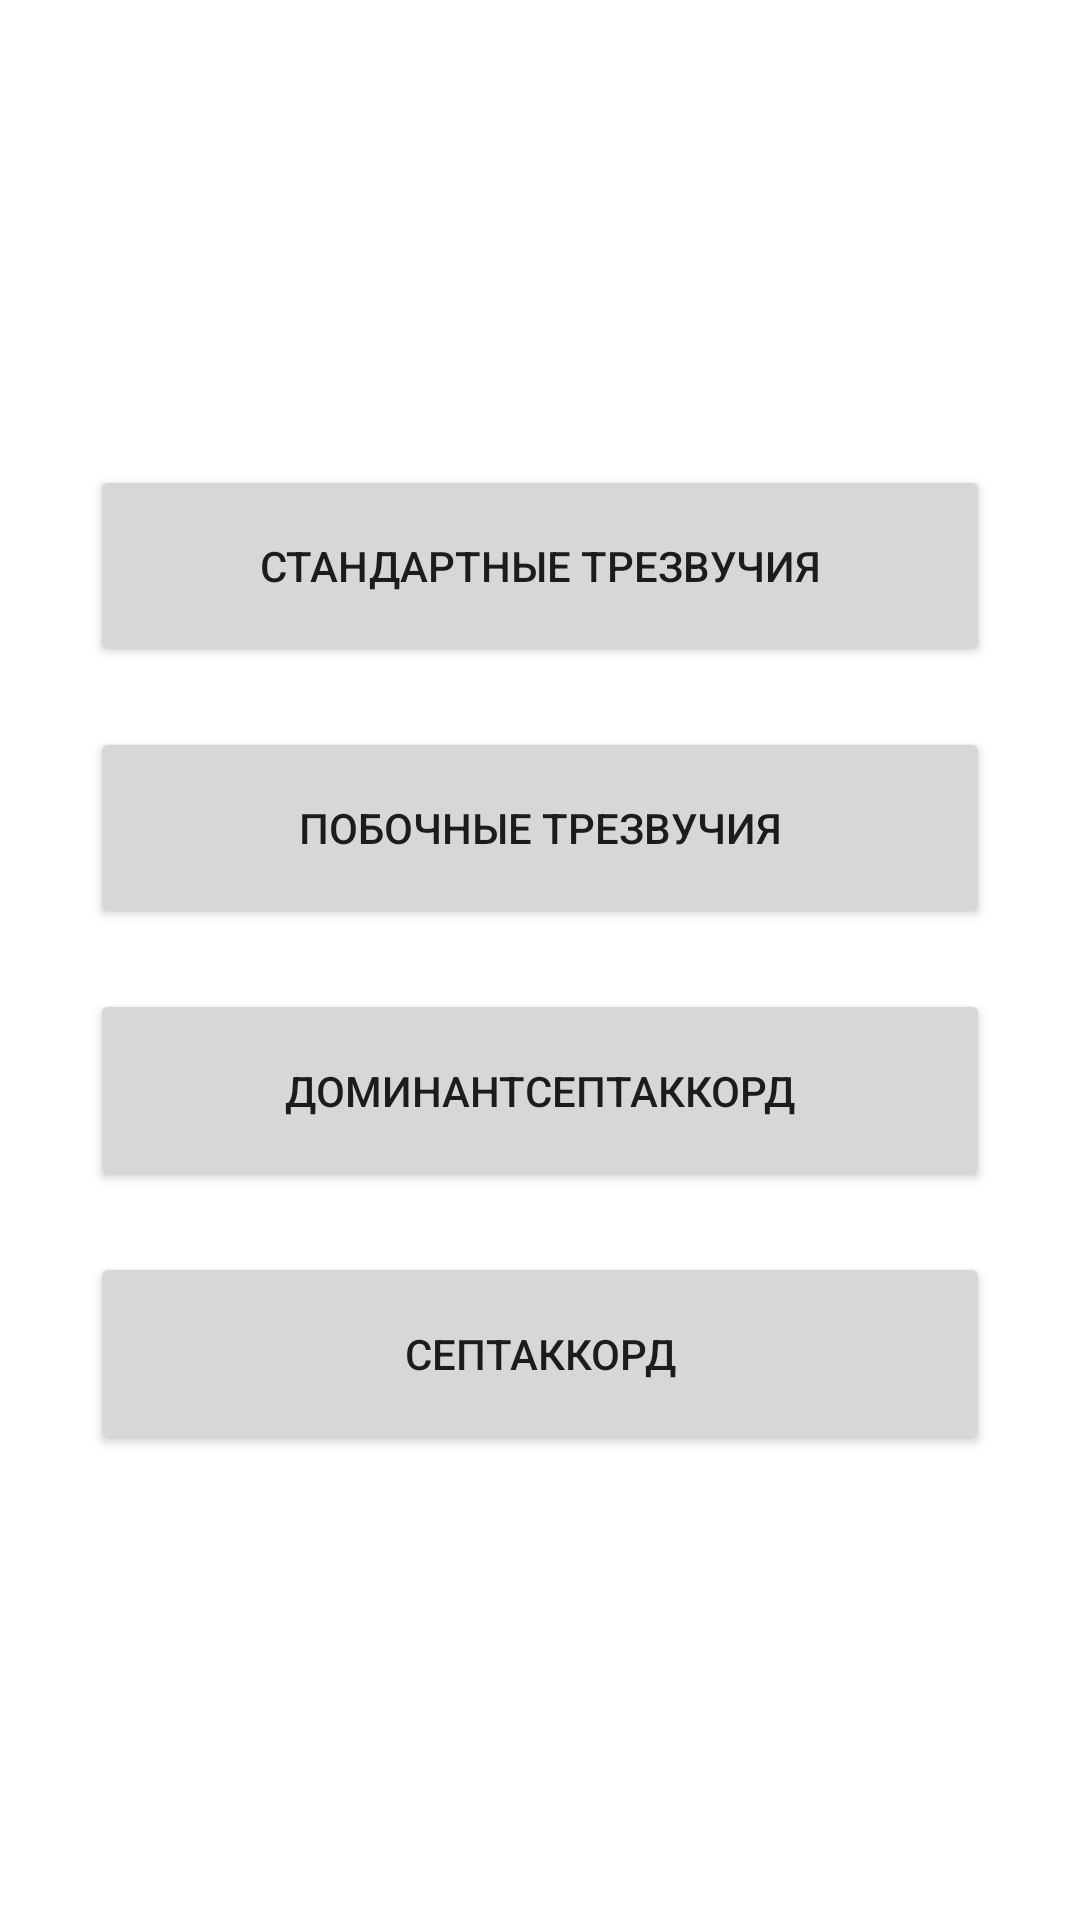

Reconstruct the res/layout file that produces this screen, plus the resources it refers to.
<!-- AndroidManifest.xml: application theme Theme.Mousic -->
<!-- res/layout/chords_main.xml -->
<?xml version="1.0" encoding="utf-8"?>

<androidx.constraintlayout.widget.ConstraintLayout xmlns:android="http://schemas.android.com/apk/res/android"
    xmlns:app="http://schemas.android.com/apk/res-auto"
    xmlns:tools="http://schemas.android.com/tools"
    android:layout_width="match_parent"
    android:layout_height="match_parent"
    tools:context=".Chords_main">

    <LinearLayout
        android:layout_width="300dp"
        android:layout_height="350dp"

        android:gravity="center_vertical"
        android:orientation="vertical"
        app:layout_constraintBottom_toBottomOf="parent"
        app:layout_constraintEnd_toEndOf="parent"
        app:layout_constraintStart_toStartOf="parent"
        app:layout_constraintTop_toTopOf="parent">

        <Button
            android:id="@+id/standart_trio"
            android:layout_width="match_parent"
            android:layout_height="0dp"
            android:layout_marginTop="10dp"
            android:layout_marginBottom="10dp"
            android:layout_weight="1"
            android:text="@string/standart_trio" />

        <Button
            android:id="@+id/side_trio"
            android:layout_width="match_parent"
            android:layout_height="0dp"
            android:layout_marginTop="10dp"
            android:layout_marginBottom="10dp"
            android:layout_weight="1"
            android:text="@string/side_trio" />

        <Button
            android:id="@+id/D7"
            android:layout_width="match_parent"
            android:layout_height="0dp"
            android:layout_marginTop="10dp"
            android:layout_marginBottom="10dp"
            android:layout_weight="1"
            android:text="@string/D7" />

        <Button
            android:id="@+id/sept_chords"
            android:layout_width="match_parent"
            android:layout_height="0dp"
            android:layout_marginTop="10dp"
            android:layout_marginBottom="10dp"
            android:layout_weight="1"
            android:text="@string/sept_chords" />

    </LinearLayout>


</androidx.constraintlayout.widget.ConstraintLayout>
<!-- resources referenced by this layout -->
<resources>
  <string name="D7">Доминантсептаккорд</string>
  <string name="sept_chords">Септаккорд</string>
  
      //Лады
  <string name="side_trio">Побочные трезвучия</string>
  <string name="standart_trio">Стандартные трезвучия</string>
  <style name="Theme.Mousic" parent="Theme.MaterialComponents.DayNight.DarkActionBar">
          
          <item name="colorPrimary">@color/grey</item>
          <item name="colorPrimaryVariant">@color/dark_grey</item>
          <item name="colorOnPrimary">@color/white</item>
  
          
          <item name="colorSecondary">@color/teal_200</item>
          <item name="colorSecondaryVariant">@color/teal_700</item>
          <item name="colorOnSecondary">@color/black</item>
          
          <item name="android:statusBarColor" tools:targetApi="l">?attr/colorPrimaryVariant</item>
          
          <item name="materialButtonStyle">@style/newButtonStyle</item>
      </style>
  <color name="grey">#a1a1a1</color>
  <color name="dark_grey">#717171</color>
  <color name="white">#FFFFFFFF</color>
  <color name="teal_200">#FF03DAC5</color>
  <color name="teal_700">#FF018786</color>
  <color name="black">#FF000000</color>
  <style name="newButtonStyle" parent="Widget.MaterialComponents.Button">
          <item name="android:background">@drawable/btn_style</item>
      </style>
  <!-- drawable btn_style (drawable) -->
  <?xml version="1.0" encoding="utf-8"?>
  
  <shape xmlns:android="http://schemas.android.com/apk/res/android"
      android:shape="rectangle">
      <corners android:radius="50dp"/>
  </shape>
</resources>
